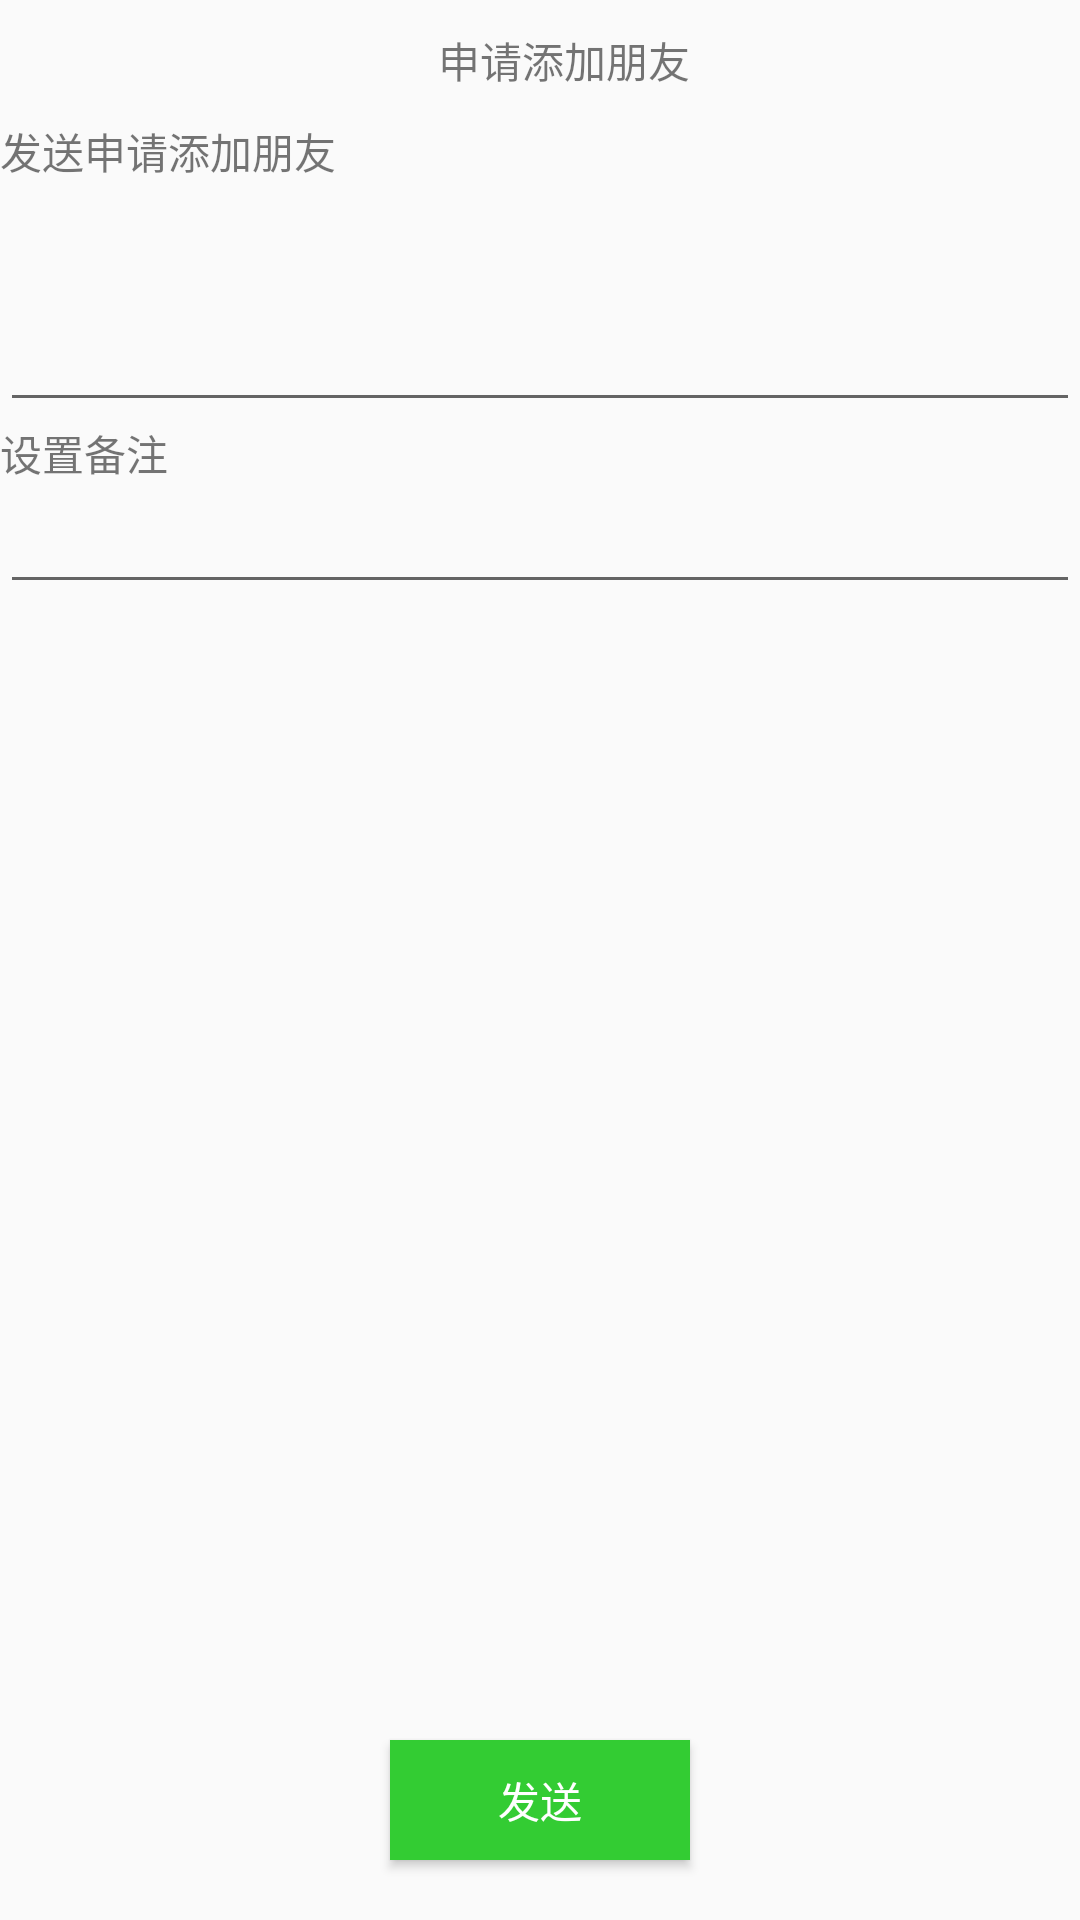

Layout XML and referenced resources for this Android screen:
<!-- AndroidManifest.xml: application theme AppCompatTheme -->
<!-- res/layout/activity_apply_add_friend.xml -->
<?xml version="1.0" encoding="utf-8"?>
<RelativeLayout xmlns:android="http://schemas.android.com/apk/res/android"
    xmlns:app="http://schemas.android.com/apk/res-auto"
    xmlns:tools="http://schemas.android.com/tools"
    android:layout_width="match_parent"
    android:layout_height="match_parent"
    android:orientation="vertical"
    tools:context=".NewFriendActivity">
    <androidx.appcompat.widget.Toolbar
        android:id="@+id/tb_head"
        android:layout_width="match_parent"
        android:layout_height="40dp"
        android:layout_alignParentTop="true">
        <RelativeLayout
            android:layout_width="match_parent"
            android:layout_height="wrap_content">
            <ImageView
                android:id="@+id/iv_back"
                android:layout_width="15dp"
                android:layout_height="wrap_content"
                android:scaleType="fitCenter"
                android:src="@drawable/back" />
            <TextView
                android:layout_width="wrap_content"
                android:layout_height="wrap_content"
                android:text="@string/apply_add_friend"
                android:layout_centerInParent="true"/>
        </RelativeLayout>
    </androidx.appcompat.widget.Toolbar>
    <LinearLayout
        android:layout_below="@+id/tb_head"
        android:layout_width="match_parent"
        android:layout_height="wrap_content"
        android:orientation="vertical">
        <TextView
            android:layout_width="match_parent"
            android:layout_height="wrap_content"
            android:text="@string/send_apply_add_friend"/>
        <EditText
            android:id="@+id/et_applyMeg"
            android:layout_width="match_parent"
            android:layout_height="80dp"/>
        <TextView
            android:layout_width="match_parent"
            android:layout_height="wrap_content"
            android:text="@string/set_remark"/>
        <EditText
            android:id="@+id/et_remark"
            android:layout_width="match_parent"
            android:layout_height="40dp" />

    </LinearLayout>
    <RelativeLayout
        android:layout_width="match_parent"
        android:layout_height="80dp"
        android:layout_alignParentBottom="true">
        <Button
            android:id="@+id/bt_send"
            android:layout_width="100dp"
            android:layout_height="40dp"
            android:layout_centerInParent="true"
            android:text="@string/send"
            android:textColor="@color/white"
            android:background="#33cc33"/>
    </RelativeLayout>



</RelativeLayout>
<!-- resources referenced by this layout -->
<resources>
  <color name="white">#FFFFFFFF</color>
  <string name="apply_add_friend">申请添加朋友</string>
  <string name="send">发送</string>
  <string name="send_apply_add_friend">发送申请添加朋友</string>
  <string name="set_remark">设置备注</string>
  <style name="AppCompatTheme" parent="Theme.AppCompat.Light.NoActionBar">
          <item name="android:statusBarColor">@color/evelengray</item>
          <item name="android:windowLightStatusBar">true</item>
      </style>
  <color name="evelengray">#FFEDEDED</color>
</resources>
